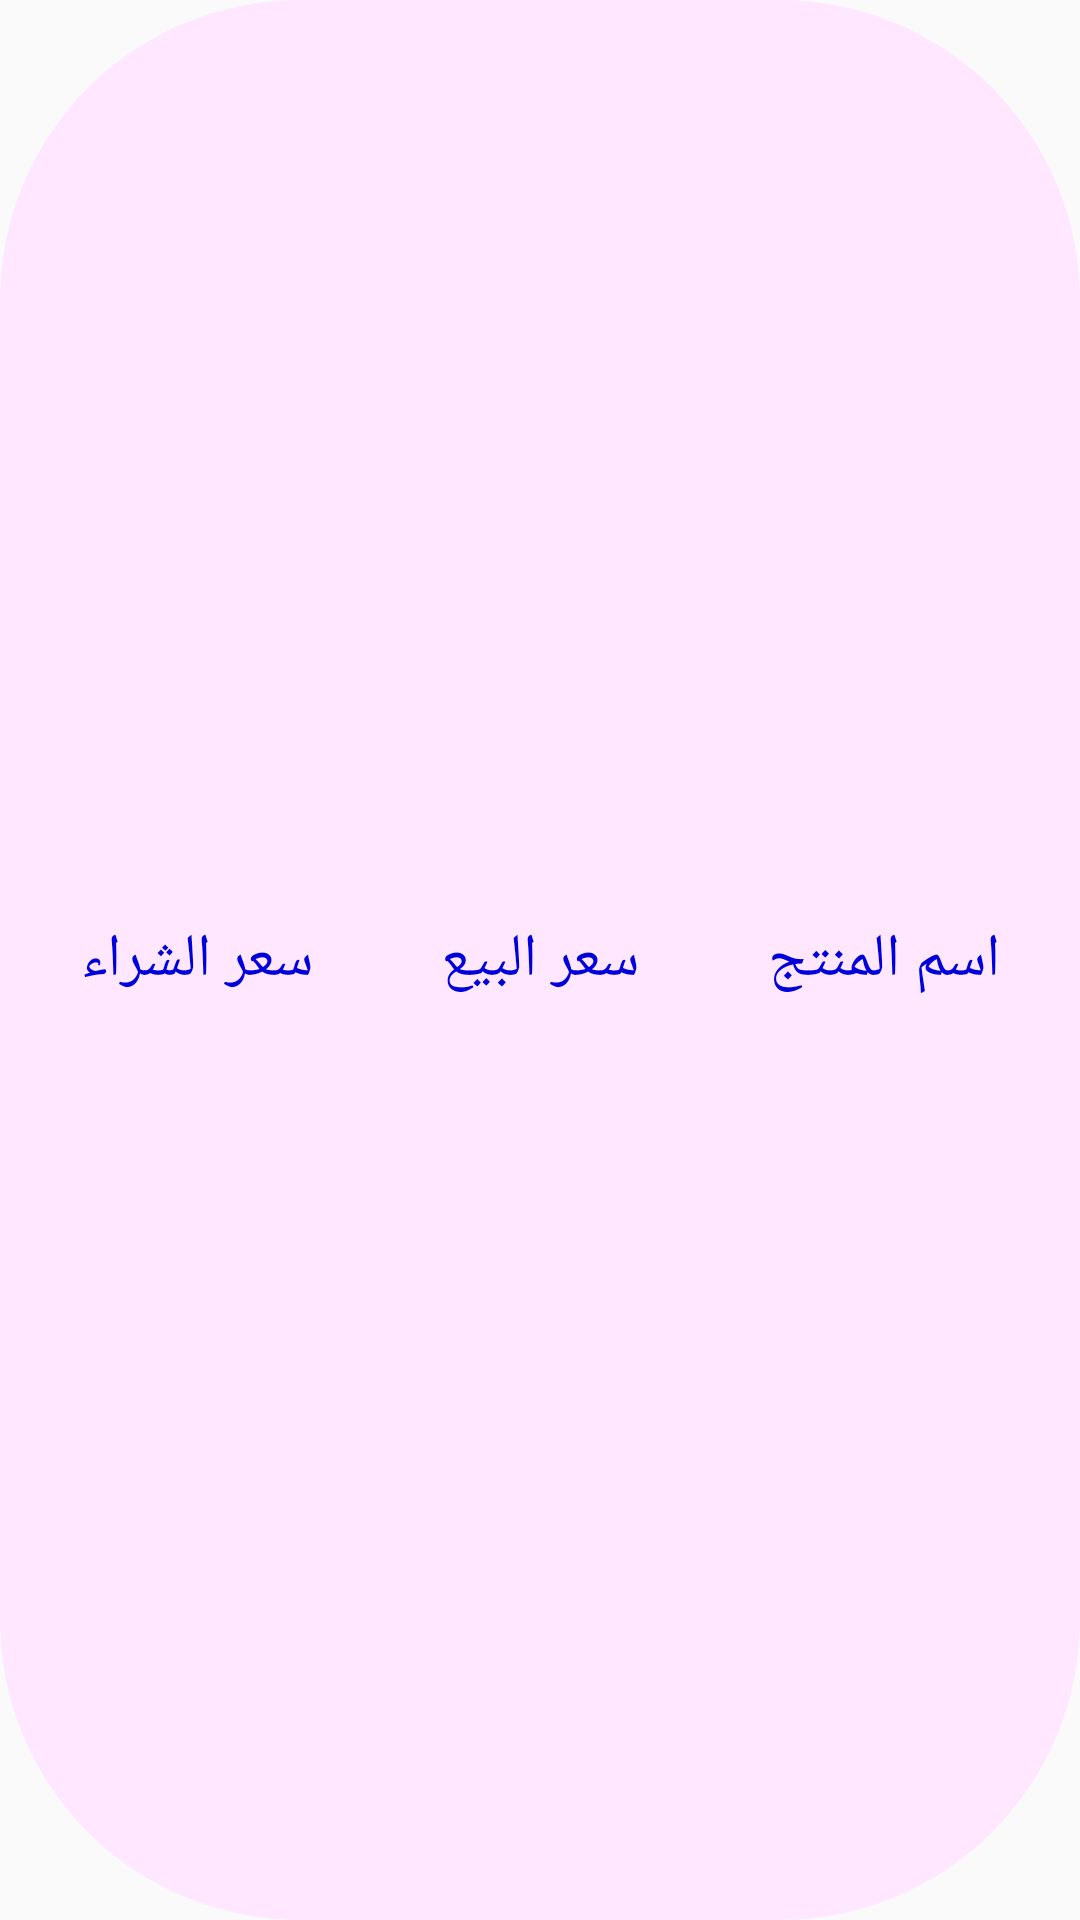

Write the Android layout XML for this screen, with the resource values it uses.
<!-- AndroidManifest.xml: application theme AppTheme -->
<!-- res/layout/raw_item.xml -->
<?xml version="1.0" encoding="utf-8"?>
<android.support.constraint.ConstraintLayout xmlns:android="http://schemas.android.com/apk/res/android"
    xmlns:app="http://schemas.android.com/apk/res-auto"
    xmlns:tools="http://schemas.android.com/tools"
    android:layout_width="match_parent"
    android:layout_height="wrap_content"
    android:layout_margin="3dp"
    android:id="@+id/rawId"
    android:background="@drawable/rawbg">

    <TextView
        android:id="@+id/item_name_tv"
        android:layout_width="wrap_content"
        android:layout_height="wrap_content"
        android:layout_marginStart="24dp"
        android:layout_marginLeft="24dp"
        android:layout_marginTop="8dp"
        android:layout_marginEnd="8dp"
        android:layout_marginRight="8dp"
        android:layout_marginBottom="8dp"
        android:text="اسم المنتج"
        android:textColor="#0000DA"
        android:textSize="20dp"
        app:layout_constraintBottom_toBottomOf="parent"
        app:layout_constraintEnd_toEndOf="parent"
        app:layout_constraintStart_toEndOf="@+id/item_selling_price_tv"
        app:layout_constraintTop_toTopOf="parent" />

    <TextView
        android:id="@+id/item_selling_price_tv"
        android:layout_width="wrap_content"
        android:layout_height="wrap_content"
        android:layout_marginTop="8dp"
        android:layout_marginBottom="8dp"
        android:text="سعر البيع"
        android:textColor="#0000DA"
        android:textSize="20dp"
        app:layout_constraintBottom_toBottomOf="parent"
        app:layout_constraintEnd_toEndOf="parent"
        app:layout_constraintStart_toStartOf="parent"
        app:layout_constraintTop_toTopOf="parent" />

    <TextView
        android:id="@+id/item_buying_price_tv"
        android:layout_width="wrap_content"
        android:layout_height="wrap_content"
        android:layout_marginStart="8dp"
        android:layout_marginLeft="8dp"
        android:layout_marginTop="8dp"
        android:layout_marginEnd="24dp"
        android:layout_marginRight="24dp"
        android:layout_marginBottom="8dp"
        android:text="سعر الشراء"
        android:textColor="#0000DA"
        android:textSize="20dp"
        app:layout_constraintBottom_toBottomOf="parent"
        app:layout_constraintEnd_toStartOf="@+id/item_selling_price_tv"
        app:layout_constraintStart_toStartOf="parent"
        app:layout_constraintTop_toTopOf="parent" />
</android.support.constraint.ConstraintLayout>
<!-- resources referenced by this layout -->
<resources>
  <!-- drawable rawbg (drawable) -->
  <?xml version="1.0" encoding="utf-8"?>
  <shape xmlns:android="http://schemas.android.com/apk/res/android">
  <solid
      android:color="#FFE8FF"/>
      <corners android:radius="100dp"/>
  
  </shape>
  <style name="AppTheme" parent="Theme.AppCompat.Light.DarkActionBar">
          
          <item name="colorPrimary">#5959BD</item>
          <item name="colorPrimaryDark">@color/colorPrimaryDark</item>
          <item name="colorAccent">@color/colorAccent</item>
          <item name="android:textColor">#0000DA</item>
          <item name="android:textSize">20dp</item>
      </style>
  <!-- not gathered from this repository: default colours our renderer supplied (Android Studio template values) -->
  <color name="colorPrimaryDark">#FF3700B3</color>
  <color name="colorAccent">#FF03DAC5</color>
</resources>
